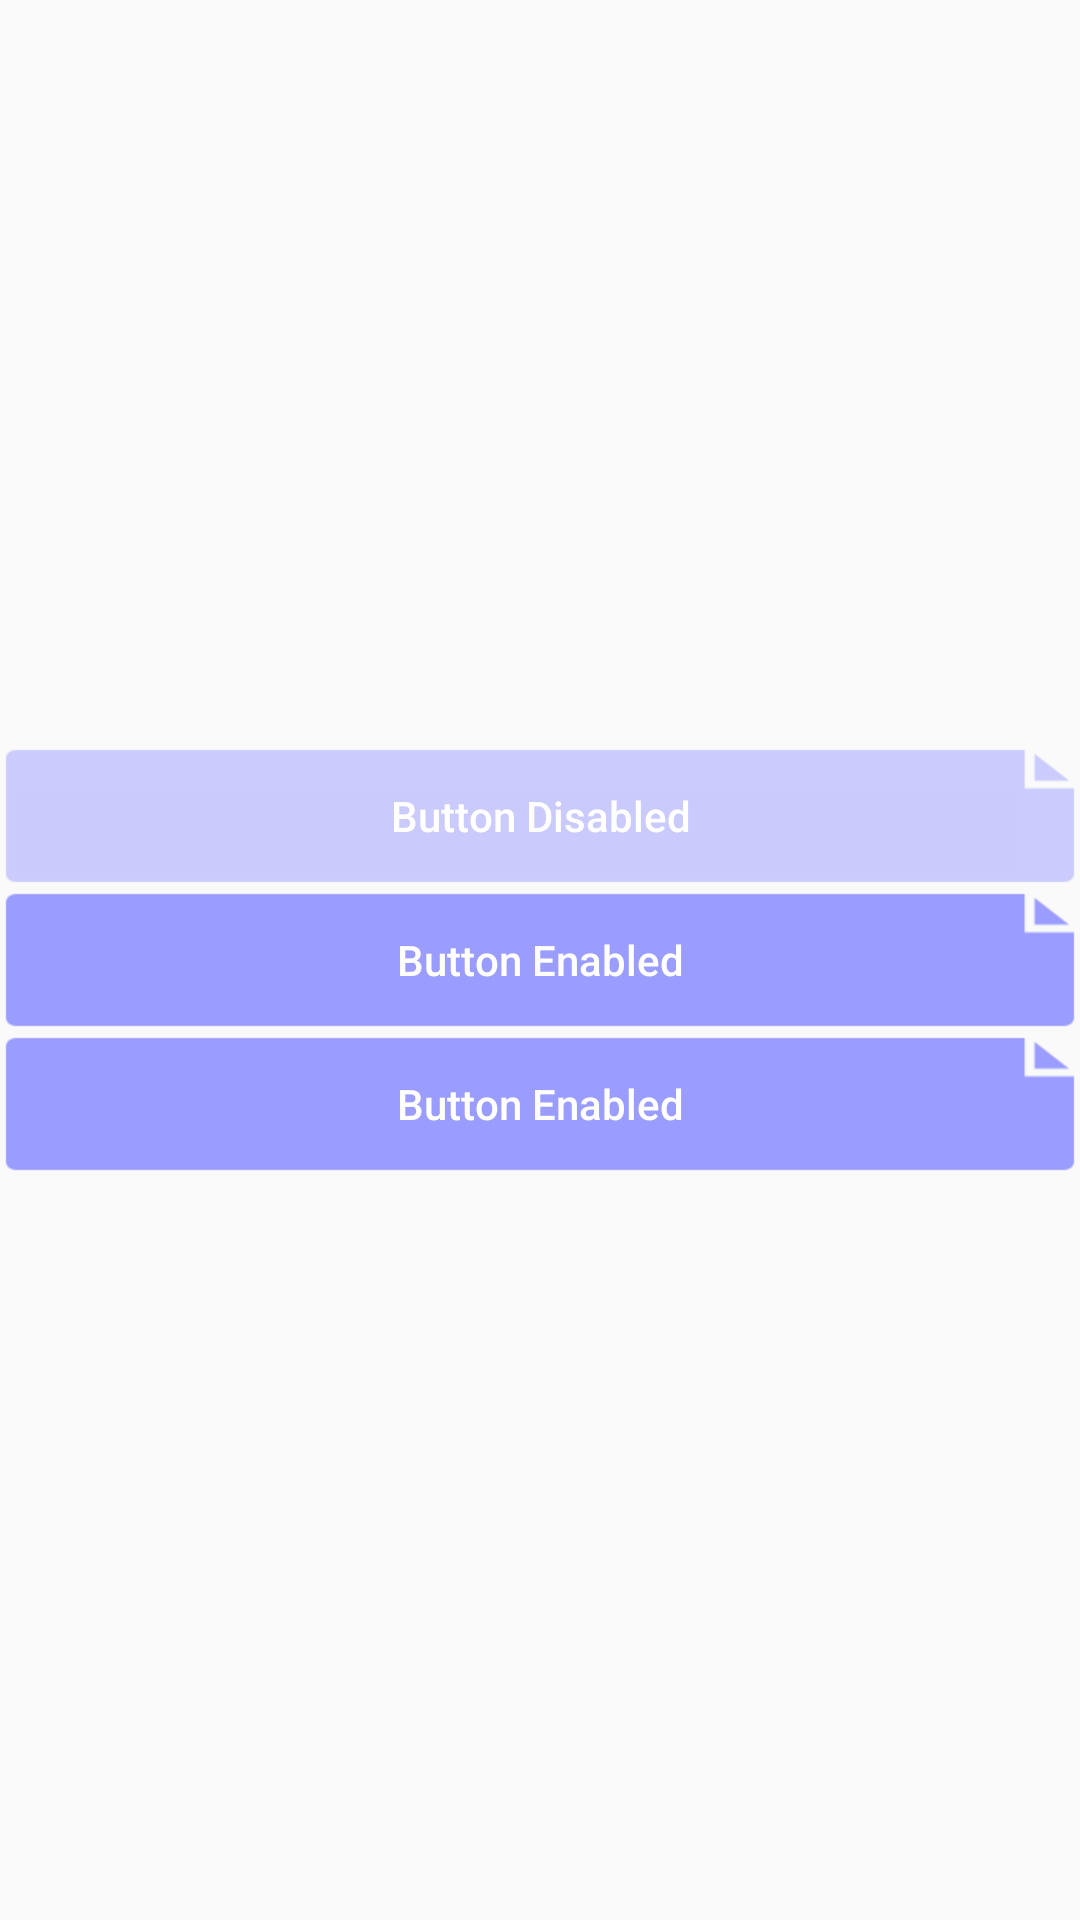

Produce the Android XML layout that renders to this screen, including the resource entries it uses.
<!-- AndroidManifest.xml: application theme AppTheme -->
<!-- res/layout/activity_step2.xml -->
<?xml version="1.0" encoding="utf-8"?>
<LinearLayout xmlns:android="http://schemas.android.com/apk/res/android"
    android:layout_width="match_parent"
    android:layout_height="match_parent"
    android:gravity="center"
    android:orientation="vertical">

    <Button
        android:id="@+id/button01"
        style="@style/AppTheme.Button.Step2"
        android:enabled="false"
        android:text="@string/Button.Disabled" />

    <Button
        android:id="@+id/button02"
        style="@style/AppTheme.Button.Step2"
        android:text="@string/Button.Enabled" />

    <Button
        android:id="@+id/button03"
        style="@style/AppTheme.Button.Step2"
        android:text="@string/Button.Enabled" />

</LinearLayout>
<!-- resources referenced by this layout -->
<resources>
  <string name="Button.Disabled">Button Disabled</string>
  <string name="Button.Enabled">Button Enabled</string>
  <style name="AppTheme.Button.Step2">
          <item name="android:background">@drawable/btn_blue_material</item>
      </style>
  <style name="AppTheme" parent="android:Theme.Material.Light">
          <item name="android:colorPrimary">#ff366366</item>
          <item name="android:colorPrimaryDark">#ff366366</item>
          <item name="android:textColorPrimary">@android:color/white</item>
          <item name="android:actionMenuTextColor">@android:color/black</item>
          <item name="android:itemTextAppearance">@style/MenuTextAppearance</item>
          <item name="android:navigationBarColor">#ff366366</item>
  
          
          <item name="android:colorControlHighlight">@color/highlight_color</item>
          <item name="android:colorButtonNormal">@color/btn_material</item>
      </style>
  <!-- drawable btn_blue_material (drawable) -->
  <?xml version="1.0" encoding="utf-8"?>
  <ripple xmlns:android="http://schemas.android.com/apk/res/android"
      android:color="@color/button_blue_highlight_color">
  
      <item>
          <nine-patch android:src="@drawable/btn_file"
              android:tint="@color/btn_blue_material" />
      </item>
  
  </ripple>
  <style name="MenuTextAppearance" parent="@android:style/TextAppearance.Widget.IconMenu.Item">
          <item name="android:textColor">@android:color/black</item>
      </style>
  <color name="highlight_color">#f00</color>
  <color name="button_blue_highlight_color">#00f</color>
</resources>
